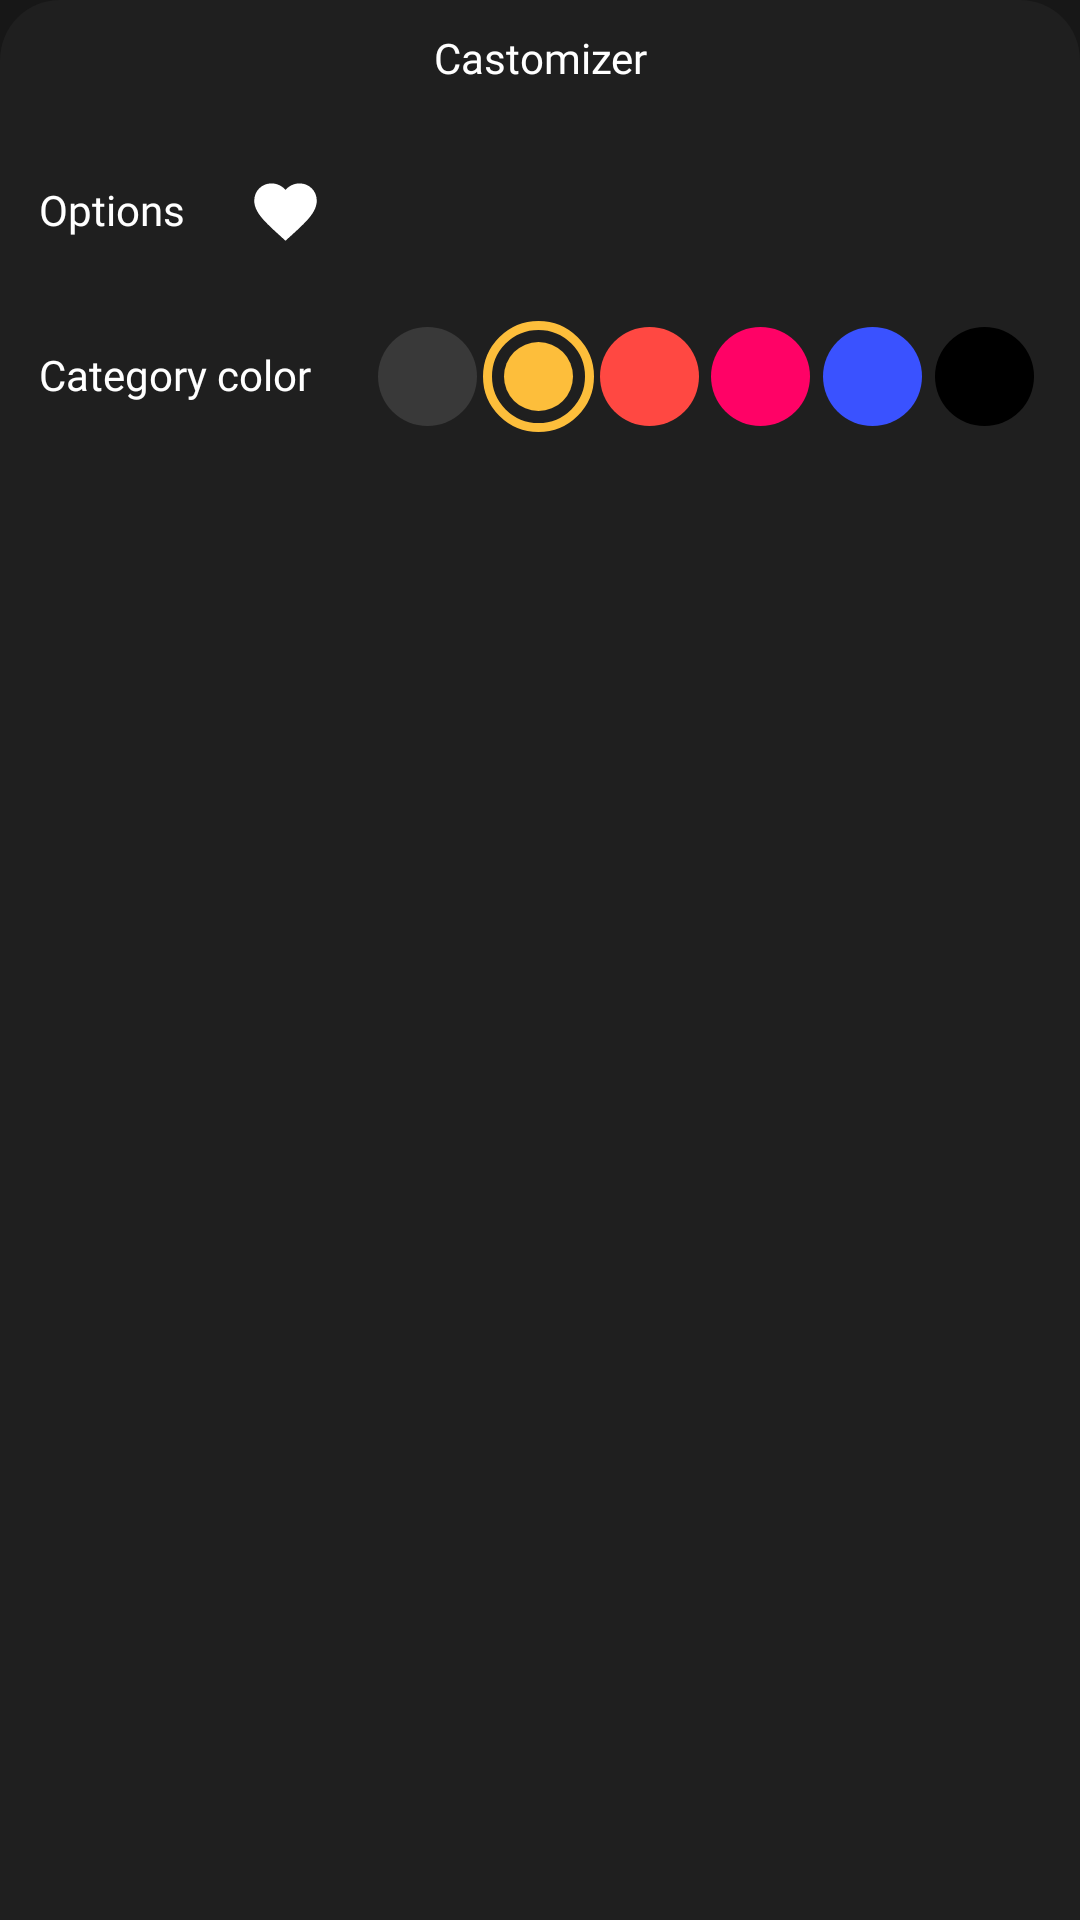

Layout XML and referenced resources for this Android screen:
<!-- AndroidManifest.xml: application theme splashScreenTheme -->
<!-- res/layout/todo_layout_miscellaneous.xml -->
<?xml version="1.0" encoding="utf-8"?>
<LinearLayout
    xmlns:android="http://schemas.android.com/apk/res/android"
    xmlns:app="http://schemas.android.com/apk/res-auto"
    android:id="@+id/todoLayoutMiscellaneous"
    android:orientation="vertical"
    android:layout_width="match_parent"
    android:layout_height="wrap_content"
    android:background="@drawable/background_miscallaneous"
    app:behavior_peekHeight = "@dimen/bottom_sheet_behavior"
    app:layout_behavior="@string/bottom_sheet_behavior">

    <TextView
        android:id="@+id/todo_textMiscellaneous"
        android:layout_width="match_parent"
        android:layout_height="40dp"
        android:fontFamily="@font/ubuntumedium"
        android:includeFontPadding="false"
        android:textColor="@color/white"
        android:textSize="14sp"
        android:text="Castomizer"
        android:gravity="center"/>
    <LinearLayout
        android:layout_width="match_parent"
        android:layout_height="wrap_content"
        android:id="@+id/favourtieLay_category"
        android:orientation="horizontal"
        android:layout_marginLeft="13dp"
        android:layout_marginRight="13dp"
        android:layout_marginTop="7dp"
        android:gravity="center_vertical">

        <TextView
            android:layout_width="wrap_content"
            android:layout_height="wrap_content"
            android:fontFamily="@font/ubuntumedium"
            android:includeFontPadding="false"
            android:text="Options"
            android:textColor="@color/white"
            android:textSize="14sp" />
        <ImageView
            android:id="@+id/favouriteImage_category"
            android:layout_width="47dp"
            android:layout_height="47dp"
            android:contentDescription="@string/app_name"
            android:padding="11dp"
            app:tint="@color/white"
            android:src="@drawable/ic_baseline_favorite_24"
            android:layout_marginStart="10dp"
            />

        <ImageView
            android:id="@+id/imageViewPassword_category"
            android:layout_width="47dp"
            android:layout_height="47dp"
            android:contentDescription="@string/app_name"
            android:padding="11dp"
            app:tint="@color/white"
            android:src="@drawable/ic_baseline_lock" />

        <ImageView
            android:id="@+id/infoImage_category"
            android:layout_width="47dp"
            android:layout_height="47dp"
            android:contentDescription="@string/app_name"
            android:padding="11dp"
            app:tint="@color/white"
            android:src="@drawable/ic_outline_info"/>
    </LinearLayout>

    <LinearLayout
        android:layout_width="match_parent"
        android:layout_height="wrap_content"
        android:id="@+id/todo_layoutNoteColor"

        android:layout_margin="13dp"
        android:orientation="horizontal"
        android:gravity="center_vertical">

        <TextView
            android:layout_width="wrap_content"
            android:layout_height="wrap_content"
            android:fontFamily="@font/ubuntumedium"
            android:includeFontPadding="false"
            android:text="Category color"
            android:textColor="@color/white"
            android:textSize="14sp"
            />

        <FrameLayout
            android:layout_marginLeft="20dp"
            android:layout_weight="1"
            android:layout_width="0dp"
            android:layout_height="wrap_content">

            <View
                android:id="@+id/todo_vievColor1"
                android:layout_width="37dp"
                android:layout_height="37dp"
                android:background="@drawable/background_note_color_1"
                />

            <ImageView
                android:id="@+id/todo_imageColor1"
                android:layout_width="37dp"
                android:layout_height="37dp"
                android:contentDescription="@string/app_name"
                android:padding="11dp"
                android:src="@drawable/ic_done"
                app:tint="@color/white"/>

        </FrameLayout>

        <FrameLayout
            android:layout_weight="1"
            android:layout_width="0dp"
            android:layout_height="wrap_content">

            <View
                android:id="@+id/todo_vievColor2"
                android:layout_width="37dp"
                android:layout_height="37dp"
                android:background="@drawable/background_note_color_2" />

            <ImageView
                android:id="@+id/todo_imageColor2"
                android:layout_width="37dp"
                android:layout_height="37dp"
                android:contentDescription="@string/app_name"
                android:padding="11dp"
                app:tint="@color/white"/>

        </FrameLayout>

        <FrameLayout
            android:layout_weight="1"
            android:layout_width="0dp"
            android:layout_height="wrap_content">

            <View
                android:id="@+id/todo_vievColor3"
                android:layout_width="37dp"
                android:layout_height="37dp"
                android:background="@drawable/background_note_color_3"
                />

            <ImageView
                android:id="@+id/todo_imageColor3"
                android:layout_width="37dp"
                android:layout_height="37dp"
                android:contentDescription="@string/app_name"
                android:padding="11dp"
                app:tint="@color/white"/>
        </FrameLayout>

        <FrameLayout
            android:layout_weight="1"
            android:layout_width="0dp"
            android:layout_height="wrap_content">
            <View
                android:id="@+id/todo_vievColor6"
                android:layout_width="37dp"
                android:layout_height="37dp"
                android:background="@drawable/background_note_color_6" />

            <ImageView
                android:id="@+id/todo_imageColor6"
                android:layout_width="37dp"
                android:layout_height="37dp"
                android:contentDescription="@string/app_name"
                android:padding="11dp"
                app:tint="@color/white"/>

        </FrameLayout>

        <FrameLayout
            android:layout_weight="1"
            android:layout_width="0dp"
            android:layout_height="wrap_content">

            <View
                android:id="@+id/todo_vievColor4"
                android:layout_width="37dp"
                android:layout_height="37dp"
                android:background="@drawable/background_note_color_4"
                />

            <ImageView
                android:id="@+id/todo_imageColor4"
                android:layout_width="37dp"
                android:layout_height="37dp"
                android:contentDescription="@string/app_name"
                android:padding="11dp"
                app:tint="@color/white"/>

        </FrameLayout>

        <FrameLayout
            android:layout_weight="1"
            android:layout_width="0dp"
            android:layout_height="wrap_content">

            <View
                android:id="@+id/todo_vievColor5"
                android:layout_width="37dp"
                android:layout_height="37dp"
                android:background="@drawable/background_note_color_5"
                />

            <ImageView
                android:id="@+id/todo_imageColor5"
                android:layout_width="37dp"
                android:layout_height="37dp"
                android:contentDescription="@string/app_name"
                android:padding="11dp"
                app:tint="@color/white"/>
        </FrameLayout>
    </LinearLayout>
</LinearLayout>
<!-- resources referenced by this layout -->
<resources>
  <color name="white">#FFFFFFFF</color>
  <dimen name="bottom_sheet_behavior">40dp</dimen>
  <!-- drawable background_miscallaneous (drawable) -->
  <?xml version="1.0" encoding="utf-8"?>
  <shape xmlns:android="http://schemas.android.com/apk/res/android"
      android:shape="rectangle">
  <solid android:color="@color/colorMiscellaneousBackground" />
      <corners
          android:topLeftRadius="20dp"
          android:topRightRadius ="20dp" />
  </shape>
  <!-- drawable background_note_color_1 (drawable) -->
  <?xml version="1.0" encoding="utf-8"?>
  <layer-list xmlns:android="http://schemas.android.com/apk/res/android">
      <item
          android:bottom="2dp"
          android:left="2dp"
          android:right="2dp"
          android:top="2dp">
  
          <shape android:shape="oval">
              <solid android:color="@color/colorDefaultNoteColor" />
          </shape>
      </item>
  </layer-list>
  <!-- drawable background_note_color_3 (drawable) -->
  <?xml version="1.0" encoding="utf-8"?>
  <layer-list xmlns:android="http://schemas.android.com/apk/res/android">
  
      <item
          android:bottom="2dp"
          android:left="2dp"
          android:right="2dp"
          android:top="2dp">
  
          <shape android:shape="oval">
              <solid android:color="@color/colorNoteColor3" />
          </shape>
      </item>
  </layer-list>
  <!-- drawable background_note_color_4 (drawable) -->
  <?xml version="1.0" encoding="utf-8"?>
  <layer-list xmlns:android="http://schemas.android.com/apk/res/android">
      <item
          android:bottom="2dp"
          android:left="2dp"
          android:right="2dp"
          android:top="2dp">
  
          <shape android:shape="oval">
              <solid android:color="@color/colorNoteColor4" />
          </shape>
      </item>
  </layer-list>
  <!-- drawable background_note_color_5 (drawable) -->
  <?xml version="1.0" encoding="utf-8"?>
  <layer-list xmlns:android="http://schemas.android.com/apk/res/android">
  
  
      <item
          android:bottom="2dp"
          android:left="2dp"
          android:right="2dp"
          android:top="2dp">
  
          <shape android:shape="oval">
              <solid android:color="@color/colorNoteColor5" />
          </shape>
      </item>
  </layer-list>
  <!-- drawable background_note_color_6 (drawable) -->
  <?xml version="1.0" encoding="utf-8"?>
  <layer-list xmlns:android="http://schemas.android.com/apk/res/android">
      <item
          android:bottom="2dp"
          android:left="2dp"
          android:right="2dp"
          android:top="2dp">
  
          <shape android:shape="oval">
              <solid android:color="@color/pink" />
          </shape>
      </item>
  </layer-list>
  <string name="app_name">NoteApp</string>
  <style name="splashScreenTheme" parent="Theme.AppCompat.DayNight.NoActionBar">
          <item name="android:windowBackground">@drawable/splash_image</item>
          <item name="android:statusBarColor">@color/colorPrimary_dark</item>
          <item name="colorPrimaryDark">@color/colorPrimary</item>
      </style>
  <color name="colorMiscellaneousBackground">#1F1F1F</color>
  <color name="colorDefaultNoteColor">#393939</color>
  <color name="colorNoteColor2">#FDBE3B</color>
  <color name="colorNoteColor3">#FF4842</color>
  <color name="colorNoteColor4">#3A52FF</color>
  <color name="colorNoteColor5">#000000</color>
  <color name="pink">#FF0266</color>
  <!-- drawable splash_image (drawable) -->
  <?xml version="1.0" encoding="utf-8"?>
  <layer-list xmlns:android="http://schemas.android.com/apk/res/android">
      <item android:drawable="@color/color_Primary"/>
      <item android:drawable="@drawable/ic_logo" android:gravity="center"/>
  
  </layer-list>
  <color name="colorPrimary_dark">#171717</color>
  <color name="color_Primary">#171717</color>
  <!-- not gathered from this repository: default colours our renderer supplied (Android Studio template values) -->
  <color name="colorPrimary">#FF6200EE</color>
</resources>
